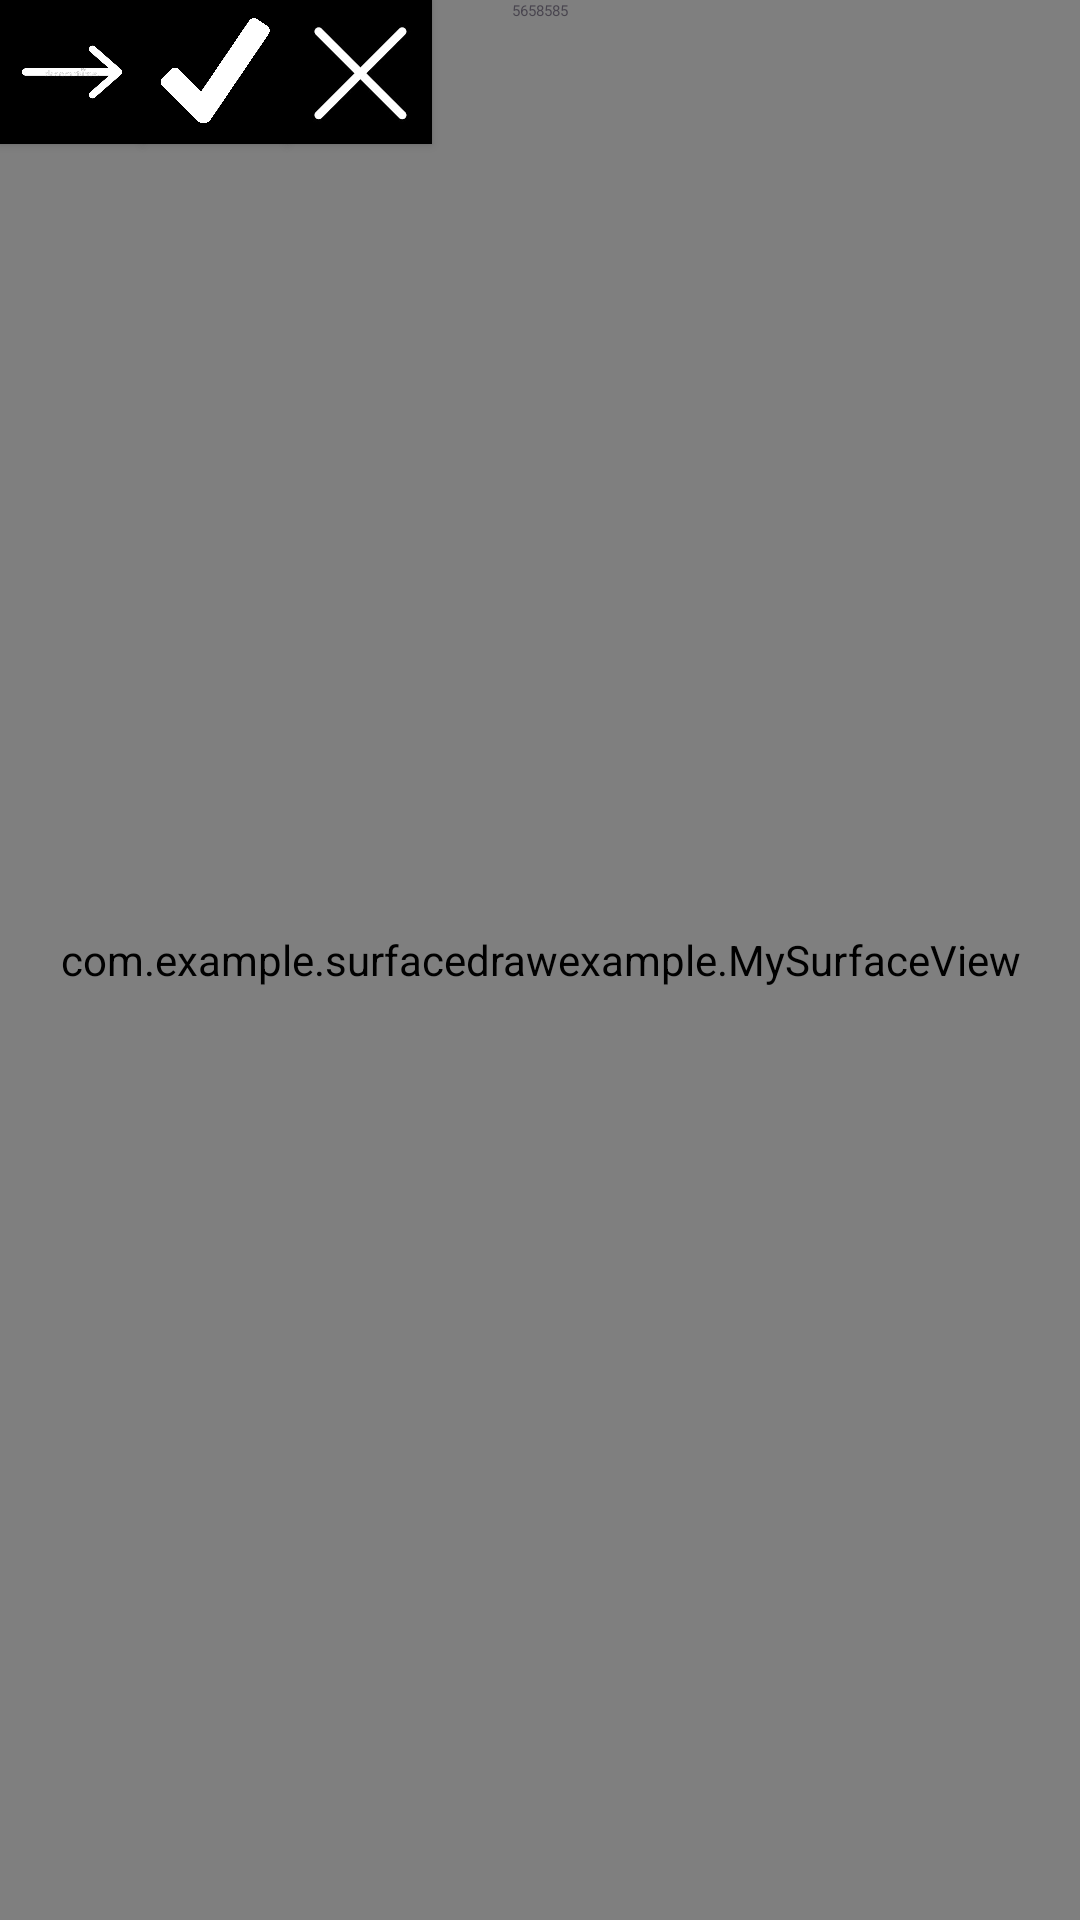

Reconstruct the res/layout file that produces this screen, plus the resources it refers to.
<!-- AndroidManifest.xml: application theme Theme.SurfaceDrawExample -->
<!-- res/layout/activity_main.xml -->
<?xml version="1.0" encoding="utf-8"?>
<androidx.constraintlayout.widget.ConstraintLayout xmlns:android="http://schemas.android.com/apk/res/android"
    xmlns:app="http://schemas.android.com/apk/res-auto"
    xmlns:tools="http://schemas.android.com/tools"
    android:id="@+id/main"
    android:layout_width="match_parent"
    android:layout_height="match_parent"
    tools:context=".MainActivity"
>


    <com.example.surfacedrawexample.MySurfaceView
        android:id="@+id/mySurfaceView"
        android:layout_width="fill_parent"
        android:layout_height="fill_parent"
        app:layout_constraintBottom_toTopOf="parent"
        app:layout_constraintEnd_toEndOf="parent"
        app:layout_constraintHorizontal_bias="1.0"
        app:layout_constraintStart_toStartOf="parent"
        app:layout_constraintTop_toTopOf="parent"
        app:layout_constraintVertical_bias="0.0" />

    <TableLayout
        android:layout_width="wrap_content"
        android:layout_height="match_parent"
        app:layout_constraintStart_toStartOf="parent"
        app:layout_constraintTop_toBottomOf="parent"
        app:layout_constraintBottom_toTopOf="parent"
        android:id = "@+id/storage">
    </TableLayout>
    <android.widget.Button
        android:layout_width="48dp"
        android:layout_height="48dp"
        app:layout_constraintTop_toTopOf="parent"
        android:text="b"
        android:textSize="0dp"
        android:background="@drawable/gui_rotation"
        app:layout_constraintStart_toEndOf="@+id/storage"
        android:id="@+id/rotateButton"
        />
    <android.widget.Button
        android:layout_width="48dp"
        android:layout_height="48dp"
        app:layout_constraintTop_toTopOf="parent"
        android:text="b"
        android:textSize="0dp"
        android:background="@drawable/gui_accept"

        app:layout_constraintStart_toEndOf="@+id/rotateButton"
        android:id="@+id/acceptButton"
        />

    <android.widget.Button
        android:layout_width="48dp"
        android:layout_height="48dp"
        app:layout_constraintTop_toTopOf="parent"
        android:text="b"
        android:textSize="0dp"
        android:background="@drawable/gui_destroy"
        app:layout_constraintStart_toEndOf="@+id/acceptButton"
        android:id="@+id/destroyButton"
        />
    <LinearLayout
        android:layout_width="wrap_content"
        android:layout_height="wrap_content"
        android:orientation="horizontal"
        app:layout_constraintTop_toTopOf="parent"
        app:layout_constraintLeft_toRightOf="@+id/destroyButton"
        android:id="@+id/craftMenu">


    </LinearLayout>
    <TextView
        android:layout_width="match_parent"
        android:layout_height="wrap_content"
        android:text="5658585"
        android:textSize="5sp"
        android:id="@+id/text2"
        app:layout_constraintEnd_toEndOf="parent"
        app:layout_constraintStart_toStartOf="parent"
        app:layout_constraintTop_toTopOf="parent"
        android:gravity="center"
        />



</androidx.constraintlayout.widget.ConstraintLayout>
<!-- resources referenced by this layout -->
<resources>
  <!-- drawable gui_accept: jpg bitmap (drawable, 71480 bytes) -->
  <!-- drawable gui_destroy: jpg bitmap (drawable, 7623 bytes) -->
  <!-- drawable gui_rotation: jpg bitmap (drawable, 28123 bytes) -->
  <style name="Theme.SurfaceDrawExample" parent="Base.Theme.SurfaceDrawExample" />
  <style name="Base.Theme.SurfaceDrawExample" parent="Theme.Material3.DayNight.NoActionBar">
          
          
      </style>
</resources>
